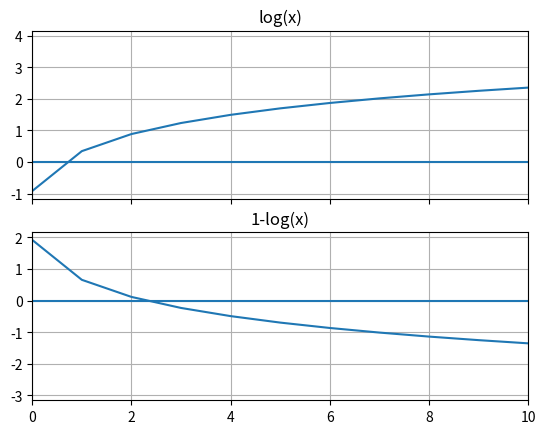

The matplotlib source for this figure:
#!/usr/bin/env python3
# -*- coding: utf-8 -*-
"""
Created on Tue May 10 11:45:51 2022

[redacted]
"""

import matplotlib.pyplot as plt
import numpy as np

x = np.linspace(.4,50,50)

fig, (ax1, ax2) = plt.subplots(nrows=2, sharex=True)

ax1.plot(np.log(x))
ax1.set_title('log(x)')
ax1.grid()
ax1.plot(0)
ax1.axhline(y=0)

ax2.plot(1-(np.log(x)))
ax2.set_title('1-log(x)')
ax2.grid()
ax2.plot(0)
ax2.axhline(y=0)

plt.xlim(0, 10)





